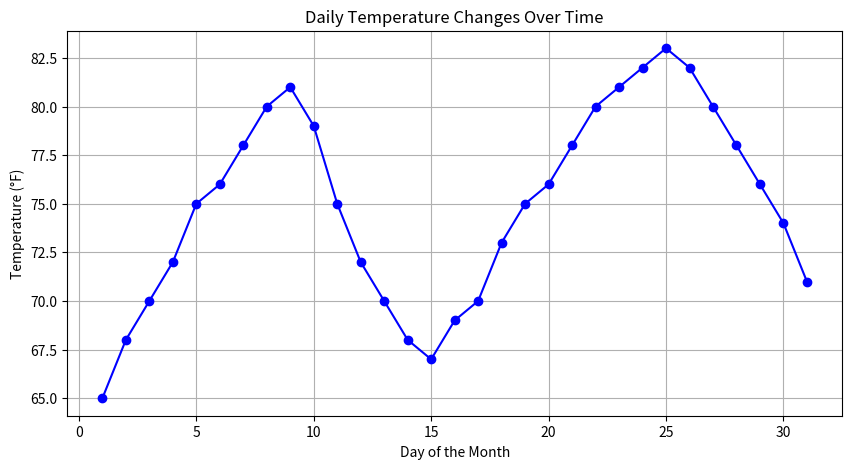
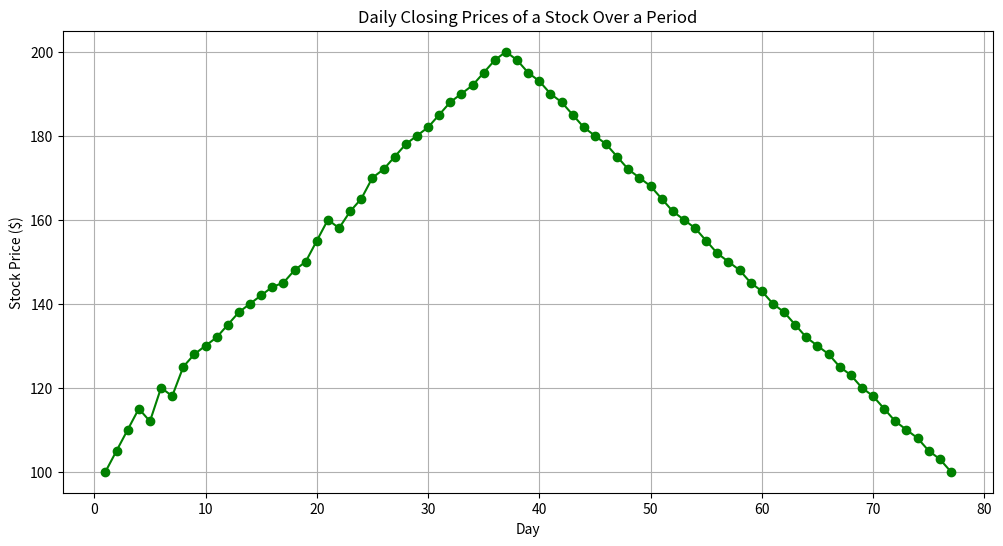

Here is the Python script that generated these plots, in order:
import matplotlib.pyplot as plt

# Visualize the Daily Temperature Changes Over Time in a City
# Input data
days = list(range(1, 32))  # Days of the month
temperature = [65, 68, 70, 72, 75, 76, 78, 80, 81, 79, 75, 72, 70, 68, 67, 69, 70, 73, 75, 76, 78, 80, 81, 82, 83, 82, 80, 78, 76, 74, 71]

# Plotting the data
plt.figure(figsize=(10, 5))
plt.plot(days, temperature, marker='o', linestyle='-', color='blue')
plt.title('Daily Temperature Changes Over Time')
plt.xlabel('Day of the Month')
plt.ylabel('Temperature (°F)')
plt.grid(True)
plt.show()




# Create a Line Plot to Visualize the Daily Closing Prices of a Stock Over a Year
# Input data
days = list(range(1, 78))  # Days of the period
stock_prices = [
    100, 105, 110, 115, 112, 120, 118, 125, 128, 130, 132, 135, 138, 140, 142, 144, 
    145, 148, 150, 155, 160, 158, 162, 165, 170, 172, 175, 178, 180, 182, 185, 188, 
    190, 192, 195, 198, 200, 198, 195, 193, 190, 188, 185, 182, 180, 178, 175, 172, 
    170, 168, 165, 162, 160, 158, 155, 152, 150, 148, 145, 143, 140, 138, 135, 132, 
    130, 128, 125, 123, 120, 118, 115, 112, 110, 108, 105, 103, 100
]

# Plotting the data
plt.figure(figsize=(12, 6))
plt.plot(days, stock_prices, marker='o', linestyle='-', color='green')
plt.title('Daily Closing Prices of a Stock Over a Period')
plt.xlabel('Day')
plt.ylabel('Stock Price ($)')
plt.grid(True)
plt.show()
